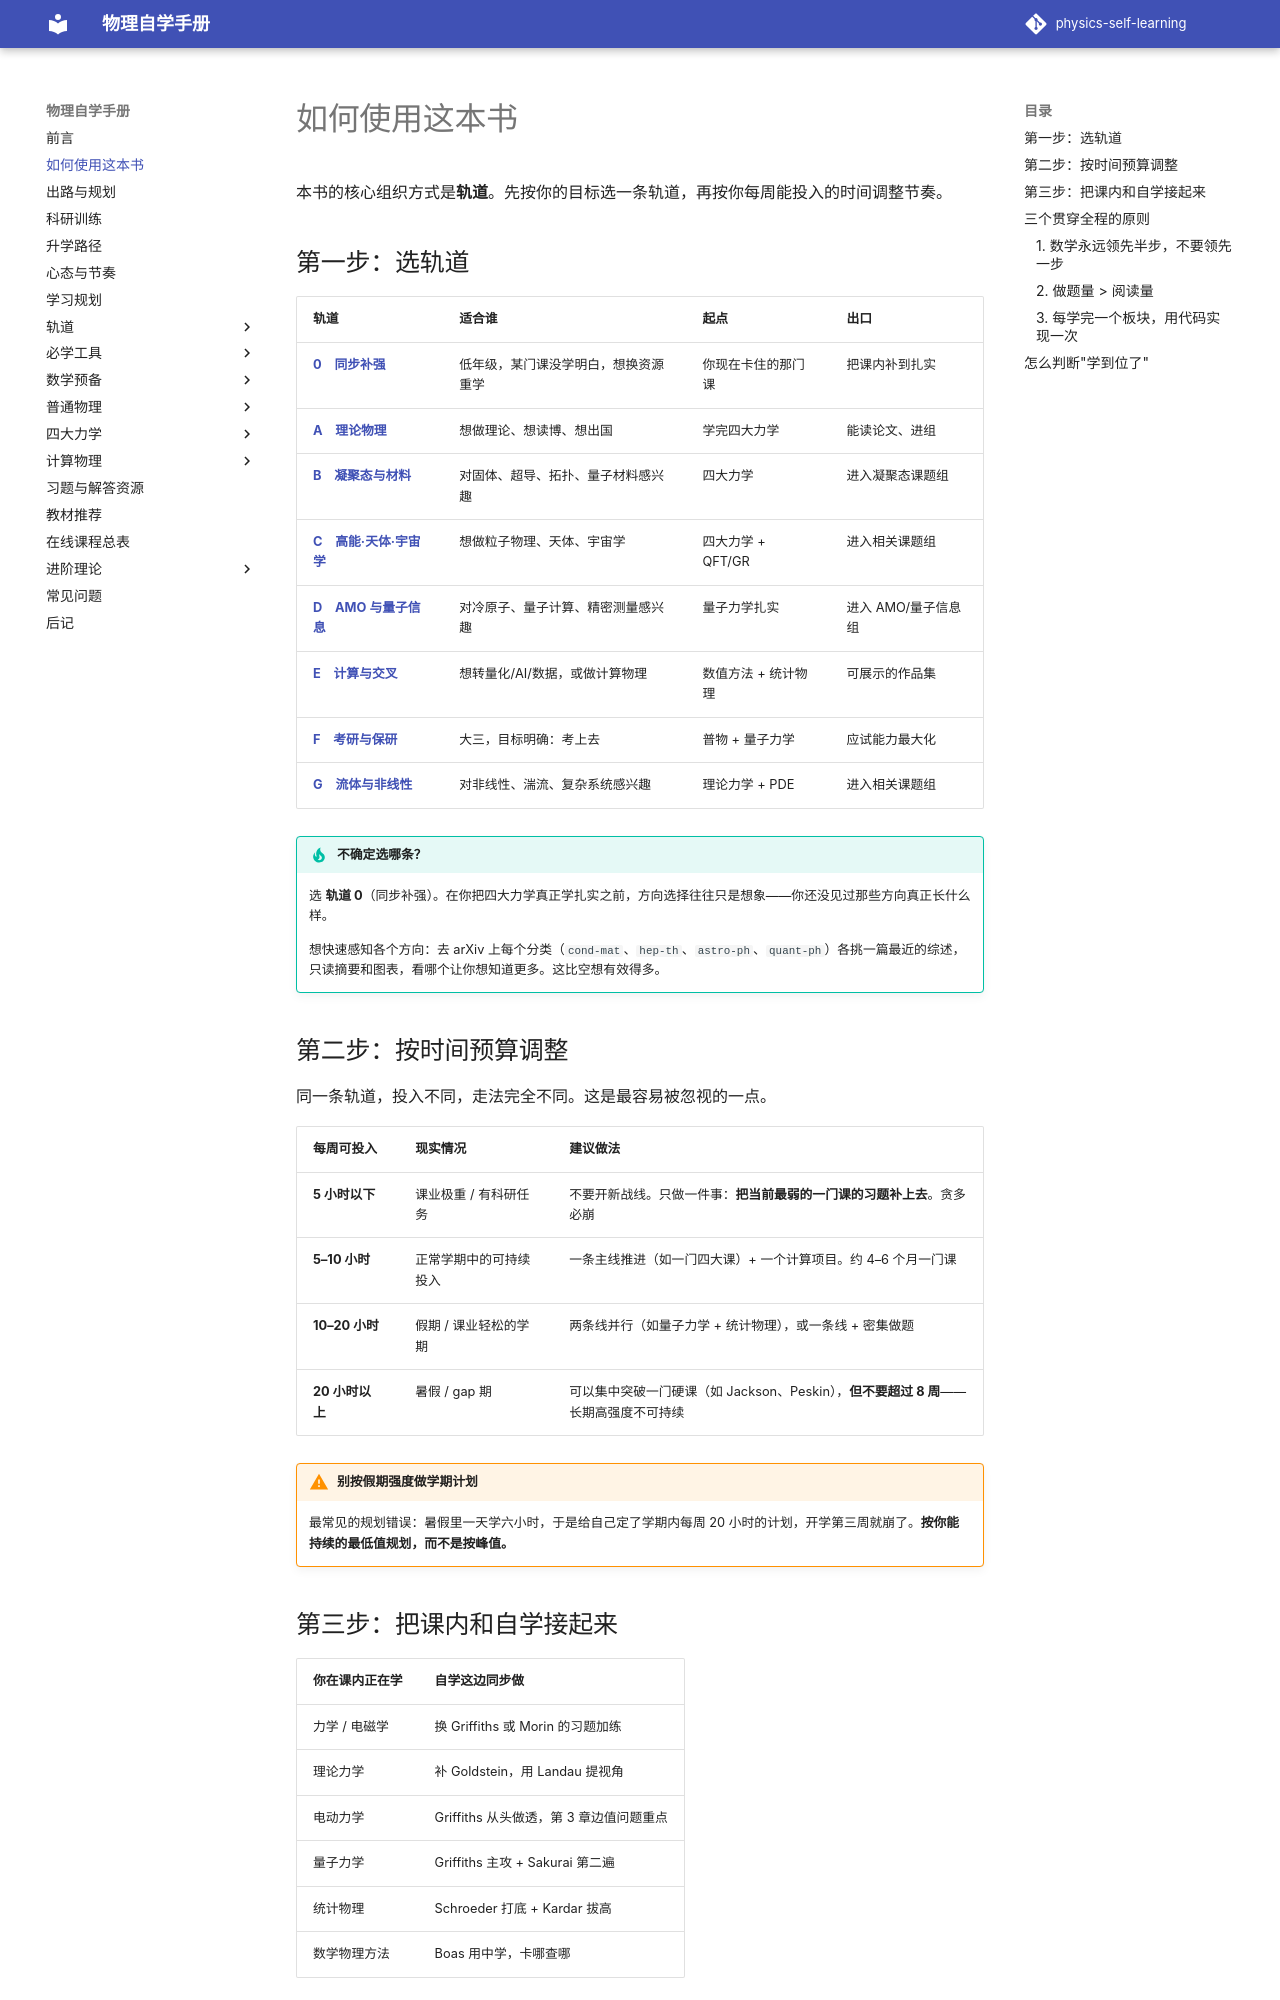

repository: shaoyitong2022-dot/physics-self-learning · page: 使用指南/index.html · generator: mkdocs

# 如何使用这本书

本书的核心组织方式是**轨道**。先按你的目标选一条轨道，再按你每周能投入的时间调整节奏。

## 第一步：选轨道

| 轨道 | 适合谁 | 起点 | 出口 |
| --- | --- | --- | --- |
| **[0　同步补强](轨道/同步补强.md)** | 低年级，某门课没学明白，想换资源重学 | 你现在卡住的那门课 | 把课内补到扎实 |
| **[A　理论物理](轨道/理论物理.md)** | 想做理论、想读博、想出国 | 学完四大力学 | 能读论文、进组 |
| **[B　凝聚态与材料](轨道/凝聚态.md)** | 对固体、超导、拓扑、量子材料感兴趣 | 四大力学 | 进入凝聚态课题组 |
| **[C　高能·天体·宇宙学](轨道/高能天体.md)** | 想做粒子物理、天体、宇宙学 | 四大力学 + QFT/GR | 进入相关课题组 |
| **[D　AMO 与量子信息](轨道/AMO.md)** | 对冷原子、量子计算、精密测量感兴趣 | 量子力学扎实 | 进入 AMO/量子信息组 |
| **[E　计算与交叉](轨道/计算AI量化.md)** | 想转量化/AI/数据，或做计算物理 | 数值方法 + 统计物理 | 可展示的作品集 |
| **[F　考研与保研](轨道/考研.md)** | 大三，目标明确：考上去 | 普物 + 量子力学 | 应试能力最大化 |
| **[G　流体与非线性](轨道/流体非线性.md)** | 对非线性、湍流、复杂系统感兴趣 | 理论力学 + PDE | 进入相关课题组 |

!!! tip "不确定选哪条？"
    选 **轨道 0**（同步补强）。在你把四大力学真正学扎实之前，方向选择往往只是想象——你还没见过那些方向真正长什么样。

    想快速感知各个方向：去 arXiv 上每个分类（`cond-mat`、`hep-th`、`astro-ph`、`quant-ph`）各挑一篇最近的综述，只读摘要和图表，看哪个让你想知道更多。这比空想有效得多。

## 第二步：按时间预算调整

同一条轨道，投入不同，走法完全不同。这是最容易被忽视的一点。

| 每周可投入 | 现实情况 | 建议做法 |
| --- | --- | --- |
| **5 小时以下** | 课业极重 / 有科研任务 | 不要开新战线。只做一件事：**把当前最弱的一门课的习题补上去**。贪多必崩 |
| **5–10 小时** | 正常学期中的可持续投入 | 一条主线推进（如一门四大课）+ 一个计算项目。约 4–6 个月一门课 |
| **10–20 小时** | 假期 / 课业轻松的学期 | 两条线并行（如量子力学 + 统计物理），或一条线 + 密集做题 |
| **20 小时以上** | 暑假 /  gap 期 | 可以集中突破一门硬课（如 Jackson、Peskin），**但不要超过 8 周**——长期高强度不可持续 |

!!! warning "别按假期强度做学期计划"
    最常见的规划错误：暑假里一天学六小时，于是给自己定了学期内每周 20 小时的计划，开学第三周就崩了。**按你能持续的最低值规划，而不是按峰值。**
